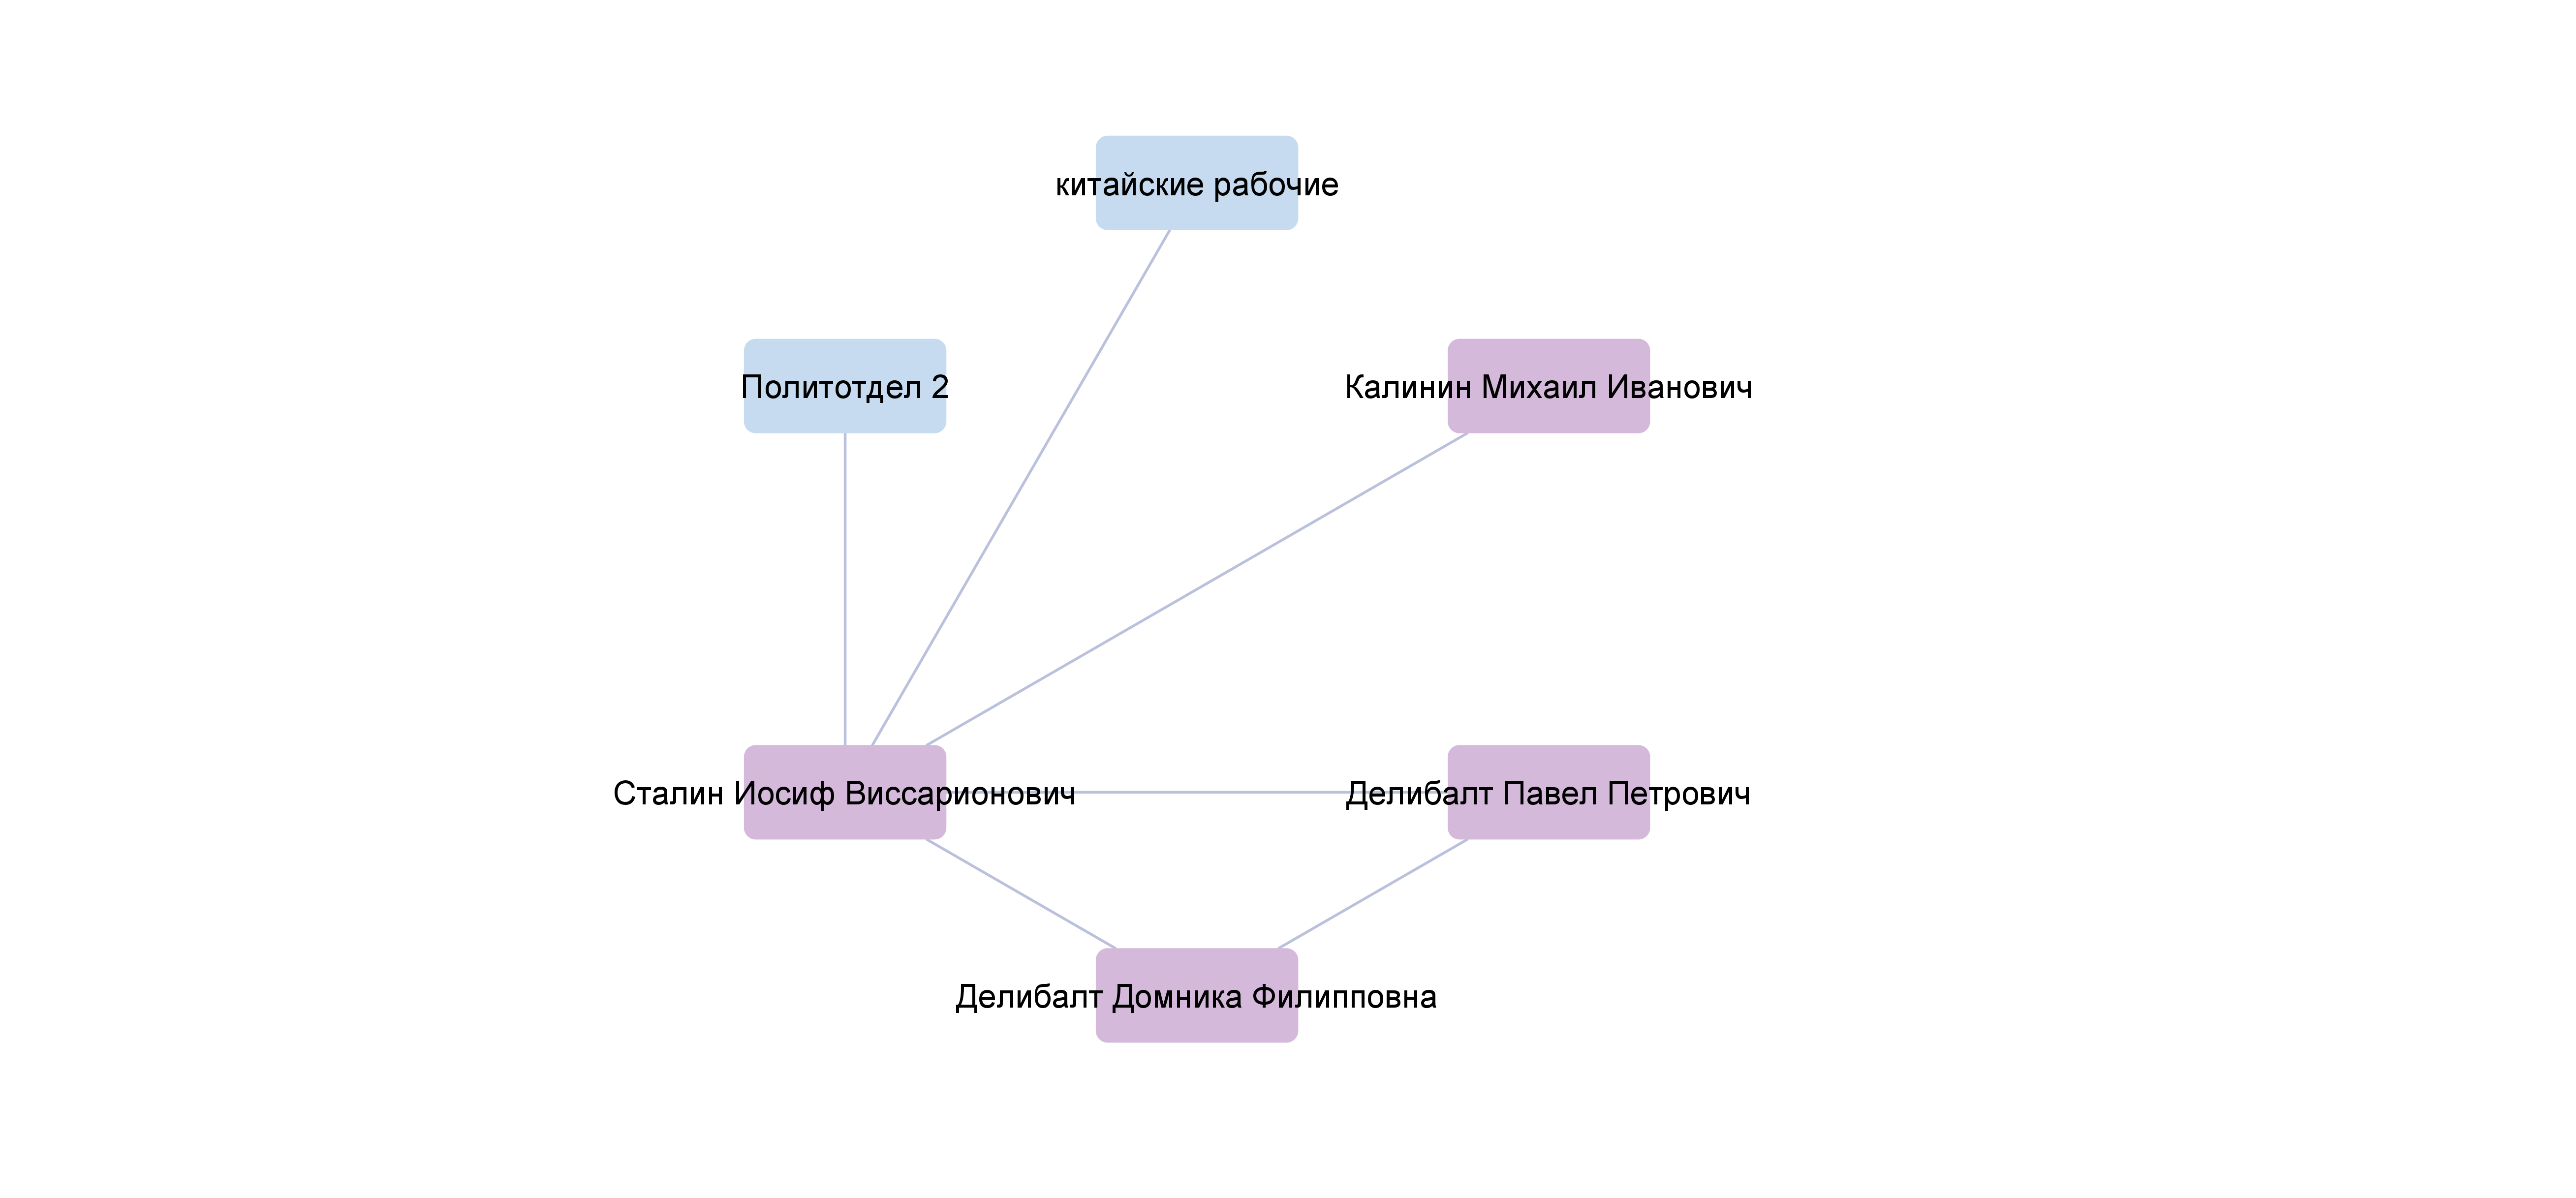

Data behind this chart, as committed beside it:
Source, Type, Target, Weight
Делибалт Домника Филипповна, Undirected, Делибалт Павел Петрович, 1
Делибалт Домника Филипповна, Undirected, Сталин Иосиф Виссарионович, 1
Делибалт Павел Петрович, Undirected, Сталин Иосиф Виссарионович, 1
Калинин Михаил Иванович, Undirected, Сталин Иосиф Виссарионович, 1
Политотдел 2, Undirected, Сталин Иосиф Виссарионович, 1
Сталин Иосиф Виссарионович, Undirected, китайские рабочие, 1
